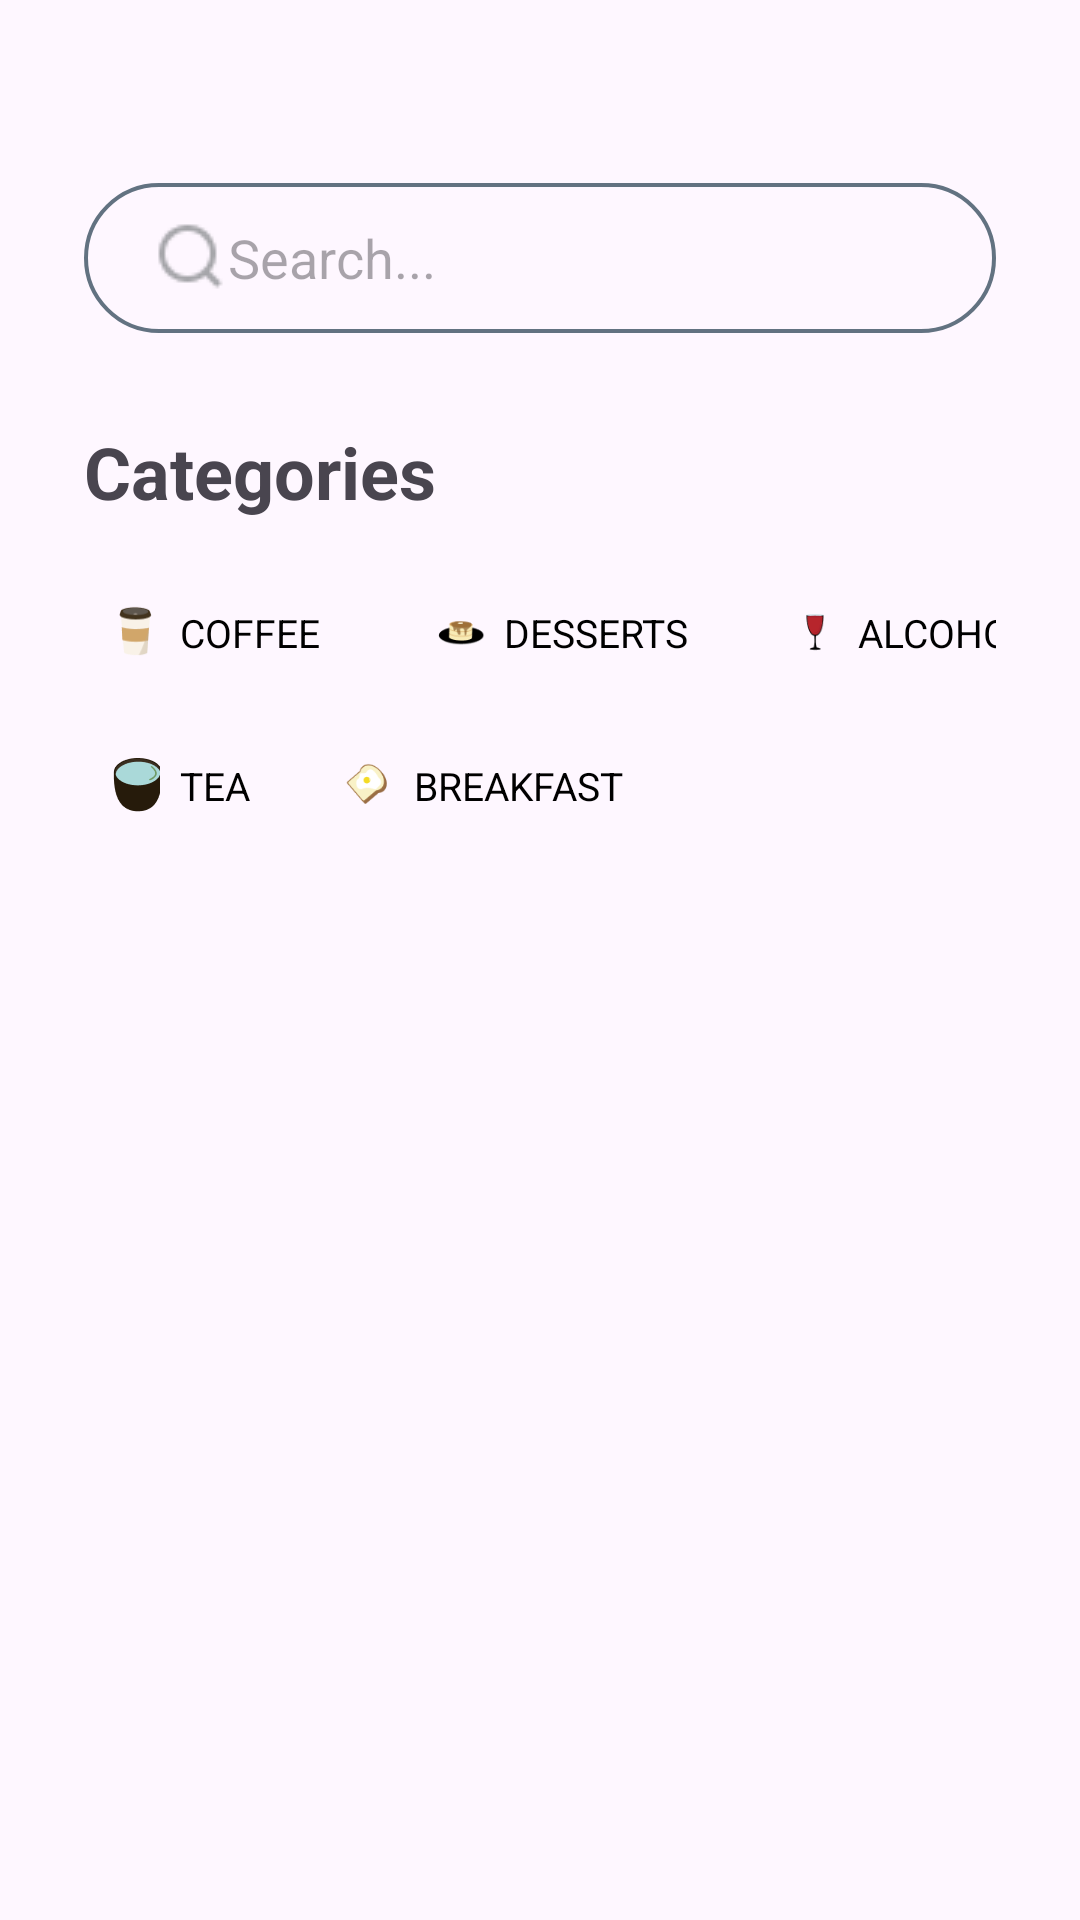

Produce the Android XML layout that renders to this screen, including the resource entries it uses.
<!-- AndroidManifest.xml: application theme Theme.AndroidAppFinal -->
<!-- res/layout/fragment_home.xml -->
<?xml version="1.0" encoding="utf-8"?>
<androidx.constraintlayout.widget.ConstraintLayout xmlns:android="http://schemas.android.com/apk/res/android"
    xmlns:app="http://schemas.android.com/apk/res-auto"
    android:layout_width="match_parent"
    android:layout_height="match_parent"
    android:padding="28dp"
    xmlns:tools="http://schemas.android.com/tools">

    <EditText
        android:id="@+id/edtSearch"
        android:layout_width="0dp"
        android:layout_height="50dp"
        android:hint="Search..."
        android:drawableLeft="@drawable/ic_search"
        android:background="@drawable/bg_search"
        android:paddingStart="24dp"
        android:paddingEnd="24dp"
        android:gravity="center_vertical"
        android:layout_marginTop="33dp"
        app:layout_constraintTop_toTopOf="parent"
        app:layout_constraintStart_toStartOf="parent"
        app:layout_constraintEnd_toEndOf="parent" />

    <TextView
        android:id="@+id/tvCategories"
        android:layout_width="wrap_content"
        android:layout_height="wrap_content"
        android:text="Categories"
        android:textSize="24sp"
        android:textStyle="bold"
        android:layout_marginTop="30dp"
        app:layout_constraintTop_toBottomOf="@id/edtSearch"
        app:layout_constraintStart_toStartOf="@id/edtSearch" />

    <LinearLayout
        android:id="@+id/categoryLayout"
        android:layout_width="match_parent"
        android:layout_height="wrap_content"
        android:orientation="vertical"
        android:layout_marginTop="20dp"
        app:layout_constraintTop_toBottomOf="@id/tvCategories"
        app:layout_constraintStart_toStartOf="@id/tvCategories">

        
        <LinearLayout
            android:layout_width="wrap_content"
            android:layout_height="wrap_content"
            android:orientation="horizontal">
            
            <LinearLayout
                android:id="@+id/btnCoffee"
                android:layout_width="100dp"
                android:layout_height="35dp"
                android:orientation="horizontal"
                android:background="@drawable/bg_category_btn"
                android:gravity="center_vertical"
                android:paddingStart="8dp"
                android:layout_marginEnd="8dp"
                android:layout_marginBottom="8dp">
                <ImageView
                    android:layout_width="18dp"
                    android:layout_height="18dp"
                    android:src="@drawable/ic_coffee" />
                <TextView
                    android:layout_width="wrap_content"
                    android:layout_height="wrap_content"
                    android:text="COFFEE"
                    android:textColor="@android:color/black"
                    android:textSize="13sp"
                    android:layout_marginStart="6dp" />
            </LinearLayout>

            
            <LinearLayout
                android:id="@+id/btnDesserts"
                android:layout_width="110dp"
                android:layout_height="35dp"
                android:orientation="horizontal"
                android:background="@drawable/bg_category_btn"
                android:gravity="center_vertical"
                android:paddingStart="8dp"
                android:layout_marginEnd="8dp"
                android:layout_marginBottom="8dp">
                <ImageView
                    android:layout_width="18dp"
                    android:layout_height="18dp"
                    android:src="@drawable/ic_desserts" />
                <TextView
                    android:layout_width="wrap_content"
                    android:layout_height="wrap_content"
                    android:text="DESSERTS"
                    android:textColor="@android:color/black"
                    android:textSize="13sp"
                    android:layout_marginStart="6dp" />
            </LinearLayout>

            
            <LinearLayout
                android:id="@+id/btnAlcohol"
                android:layout_width="100dp"
                android:layout_height="35dp"
                android:orientation="horizontal"
                android:background="@drawable/bg_category_btn"
                android:gravity="center_vertical"
                android:paddingStart="8dp"
                android:layout_marginBottom="8dp">
                <ImageView
                    android:layout_width="18dp"
                    android:layout_height="18dp"
                    android:src="@drawable/ic_wine" />
                <TextView
                    android:layout_width="wrap_content"
                    android:layout_height="wrap_content"
                    android:text="ALCOHOL"
                    android:textColor="@android:color/black"
                    android:textSize="13sp"
                    android:layout_marginStart="6dp" />
            </LinearLayout>
        </LinearLayout>

        
        <LinearLayout
            android:layout_width="wrap_content"
            android:layout_height="wrap_content"
            android:orientation="horizontal"
            android:layout_marginTop="8dp">
            <LinearLayout
                android:id="@+id/btnTea"
                android:layout_width="70dp"
                android:layout_height="35dp"
                android:orientation="horizontal"
                android:background="@drawable/bg_category_btn"
                android:gravity="center_vertical"
                android:paddingStart="8dp"
                android:layout_marginEnd="8dp"
                android:layout_marginBottom="8dp">
                <ImageView
                    android:layout_width="18dp"
                    android:layout_height="18dp"
                    android:src="@drawable/ic_tea" />
                <TextView
                    android:layout_width="wrap_content"
                    android:layout_height="wrap_content"
                    android:text="TEA"
                    android:textColor="@android:color/black"
                    android:textSize="13sp"
                    android:layout_marginStart="6dp" />
            </LinearLayout>

            <LinearLayout
                android:id="@+id/btnBreakfast"
                android:layout_width="120dp"
                android:layout_height="35dp"
                android:orientation="horizontal"
                android:background="@drawable/bg_category_btn"
                android:gravity="center_vertical"
                android:paddingStart="8dp"
                android:layout_marginBottom="8dp">
                <ImageView
                    android:layout_width="18dp"
                    android:layout_height="18dp"
                    android:src="@drawable/ic_bread" />
                <TextView
                    android:layout_width="wrap_content"
                    android:layout_height="wrap_content"
                    android:text="BREAKFAST"
                    android:textColor="@android:color/black"
                    android:textSize="13sp"
                    android:layout_marginStart="6dp" />
            </LinearLayout>
        </LinearLayout>
    </LinearLayout>

    <androidx.recyclerview.widget.RecyclerView
        android:id="@+id/rvItems"
        android:layout_width="0dp"
        android:layout_height="0dp"
        android:layout_marginTop="24dp"
        app:layout_constraintTop_toBottomOf="@id/categoryLayout"
        app:layout_constraintBottom_toBottomOf="parent"
        app:layout_constraintStart_toStartOf="parent"
        app:layout_constraintEnd_toEndOf="parent"
        tools:listitem="@layout/item_home" />

</androidx.constraintlayout.widget.ConstraintLayout>
<!-- res/layout/item_home.xml (included above) -->
<?xml version="1.0" encoding="utf-8"?>
<androidx.constraintlayout.widget.ConstraintLayout xmlns:android="http://schemas.android.com/apk/res/android"
    xmlns:app="http://schemas.android.com/apk/res-auto"
    android:layout_width="170dp"
    android:layout_height="220dp"
    android:layout_margin="8dp"
    android:background="@drawable/edittext_background"
    android:padding="10dp">

    
    <ImageView
        android:id="@+id/imgDrink"
        android:layout_width="0dp"
        android:layout_height="0dp"
        android:scaleType="centerCrop"
        android:background="@drawable/edittext_background"
        android:clipToOutline="true"
        android:src="@drawable/image_product1"
        app:layout_constraintTop_toTopOf="parent"
        app:layout_constraintStart_toStartOf="parent"
        app:layout_constraintEnd_toEndOf="parent"
        app:layout_constraintDimensionRatio="4:3" />

    
    <ImageButton
        android:id="@+id/btnFavorite"
        android:layout_width="24dp"
        android:layout_height="24dp"
        android:background="@android:color/transparent"
        android:scaleType="centerCrop"
        android:layout_margin="8dp"
        android:src="@drawable/ic_fav_deselect"
        app:layout_constraintEnd_toEndOf="@id/imgDrink"
        app:layout_constraintTop_toTopOf="@id/imgDrink" />

    
    <TextView
        android:id="@+id/tvDrinkName"
        android:layout_width="wrap_content"
        android:layout_height="wrap_content"
        android:text="Cappuccino"
        android:textStyle="bold"
        android:textSize="18sp"
        android:textColor="#000000"
        android:layout_marginTop="10dp"
        app:layout_constraintTop_toBottomOf="@id/imgDrink"
        app:layout_constraintStart_toStartOf="parent" />

    
    <LinearLayout
        android:id="@+id/layoutSizes"
        android:layout_width="wrap_content"
        android:layout_height="wrap_content"
        android:orientation="horizontal"
        android:layout_marginTop="2dp"
        app:layout_constraintTop_toBottomOf="@id/tvDrinkName"
        app:layout_constraintStart_toStartOf="parent">
    </LinearLayout>

    
    <TextView
        android:id="@+id/tvPrice"
        android:layout_width="wrap_content"
        android:layout_height="wrap_content"
        android:text="3$"
        android:textSize="16sp"
        android:textStyle="bold"
        android:textColor="#000000"
        android:layout_marginStart="3dp"
        app:layout_constraintTop_toBottomOf="@id/layoutSizes"
        app:layout_constraintStart_toStartOf="parent"
        android:layout_marginTop="3dp" />

    
    <ImageButton
        android:id="@+id/btnAdd"
        android:layout_width="30dp"
        android:layout_height="30dp"
        android:layout_margin="5dp"
        android:background="@drawable/btn_plus"
        android:scaleType="centerCrop"
        app:layout_constraintBottom_toBottomOf="parent"
        app:layout_constraintEnd_toEndOf="parent" />

</androidx.constraintlayout.widget.ConstraintLayout>
<!-- resources referenced by this layout -->
<resources>
  <!-- drawable bg_search (drawable) -->
  <shape xmlns:android="http://schemas.android.com/apk/res/android"
      android:shape="rectangle">
  
      <solid android:color="@android:color/transparent"/>
  
      <stroke
          android:width="1.2dp"
          android:color="#627281" />
  
      <corners android:radius="100dp"/>
  </shape>
  <!-- drawable btn_plus: png bitmap (drawable, 1899 bytes) -->
  <!-- drawable edittext_background (drawable) -->
  <shape xmlns:android="http://schemas.android.com/apk/res/android" android:shape="rectangle">
      <solid android:color="#FFFFFF"/>
      <corners android:radius="15dp"/>
      <stroke android:width="1dp" android:color="#CCCCCC"/>
  </shape>
  <!-- drawable ic_bread: png bitmap (drawable, 2562 bytes) -->
  <!-- drawable ic_coffee: png bitmap (drawable, 1468 bytes) -->
  <!-- drawable ic_desserts: png bitmap (drawable, 1780 bytes) -->
  <!-- drawable ic_fav_deselect: png bitmap (drawable, 665 bytes) -->
  <!-- drawable ic_search: png bitmap (drawable, 641 bytes) -->
  <!-- drawable ic_tea: png bitmap (drawable, 1748 bytes) -->
  <!-- drawable ic_wine: png bitmap (drawable, 1037 bytes) -->
  <!-- drawable image_product1: png bitmap (drawable, 68196 bytes) -->
  <style name="Theme.AndroidAppFinal" parent="Base.Theme.AndroidAppFinal" />
  <style name="Base.Theme.AndroidAppFinal" parent="Theme.Material3.DayNight.NoActionBar">
          
          
      </style>
</resources>
